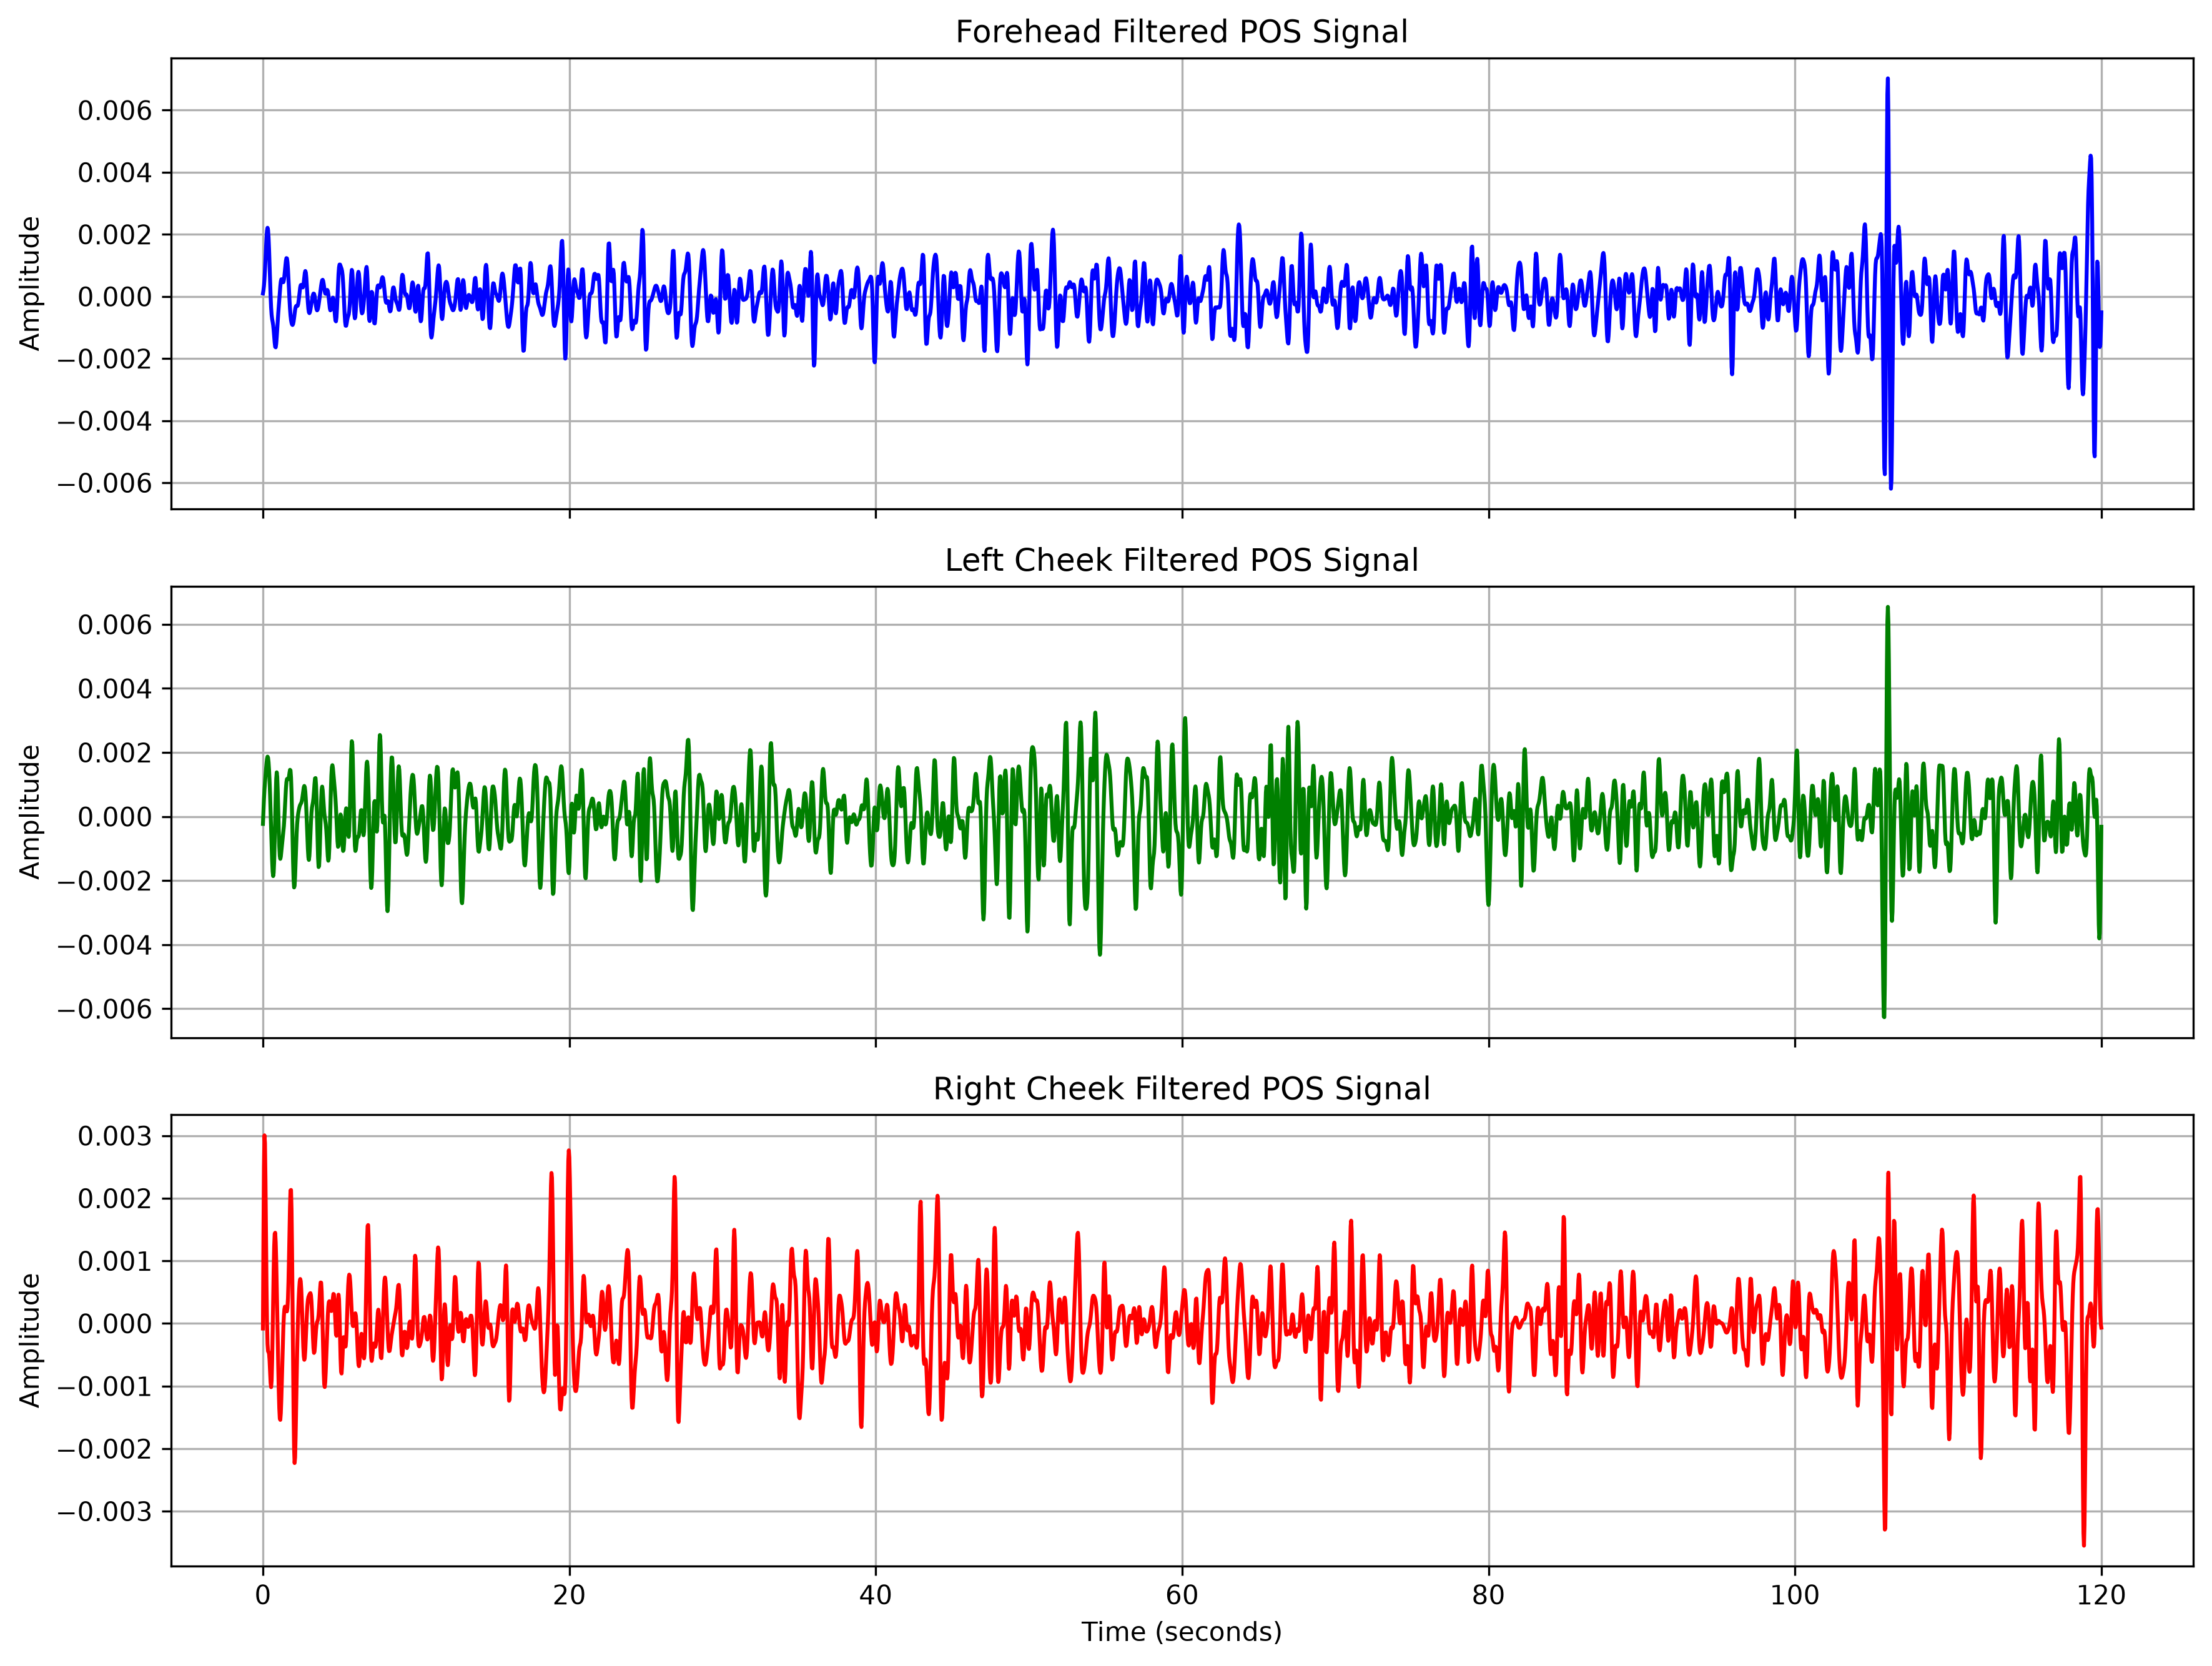

The file beside this chart, header and first rows:
Time, Forehead_Filtered, Left_Cheek_Filtered, Right_Cheek_Filtered
0.0, 9.741163409223688e-05, -0.0002307, -8.167043253176024e-05
0.03333, 0.0001957, 0.00018, 0.001384
0.06667, 0.0003382, 0.0005444, 0.002491
0.1, 0.000555, 0.0008386, 0.003004
0.1333, 0.0008507, 0.001072, 0.002881
0.1667, 0.001203, 0.001273, 0.002269
0.2, 0.001567, 0.001467, 0.001422
0.2333, 0.001889, 0.001651, 0.000606
0.2667, 0.002118, 0.001798, 1.8054853803048648e-06
0.3, 0.002211, 0.00187, -0.0003306
0.3333, 0.002141, 0.001838, -0.0004447
0.3667, 0.001902, 0.001695, -0.0004575
0.4, 0.001511, 0.001447, -0.0004862
0.4333, 0.001017, 0.001104, -0.0005951
0.4667, 0.0004918, 0.0006753, -0.0007733
0.5, 1.428361476520654e-05, 0.000176, -0.0009467
0.5333, -0.0003542, -0.0003653, -0.001018
0.5667, -0.0005928, -0.0009027, -0.0009133
0.6, -0.0007272, -0.001376, -0.0006125
0.6333, -0.0008159, -0.001717, -0.000158
0.6667, -0.0009213, -0.00186, 0.0003637
0.7, -0.00108, -0.001757, 0.000853
0.7333, -0.001285, -0.00139, 0.001225
0.7667, -0.001488, -0.0007941, 0.001429
0.8, -0.001624, -6.756726639492645e-05, 0.001448
0.8333, -0.001639, 0.0006404, 0.001295
0.8667, -0.001522, 0.001165, 0.001004
0.9, -0.001302, 0.00138, 0.0006171
0.9333, -0.001035, 0.001238, 0.0001785
0.9667, -0.0007733, 0.0007951, -0.0002729
1.0, -0.0005375, 0.0001828, -0.0007017
1.033, -0.0003206, -0.000439, -0.001074
1.067, -0.0001045, -0.0009357, -0.001355
1.1, 0.0001153, -0.001232, -0.001517
1.133, 0.0003197, -0.001323, -0.001542
1.167, 0.0004742, -0.001253, -0.001434
1.2, 0.000552, -0.001097, -0.001216
1.233, 0.0005523, -0.0009222, -0.000927
1.267, 0.0005058, -0.0007679, -0.000611
1.3, 0.0004601, -0.0006344, -0.0003111
1.333, 0.0004589, -0.0004923, -6.126622190998348e-05
1.367, 0.0005247, -0.0003049, 0.0001188
1.4, 0.0006541, -5.165571290303224e-05, 0.0002252
1.433, 0.0008241, 0.0002576, 0.0002671
1.467, 0.001001, 0.0005832, 0.0002614
1.5, 0.001149, 0.0008701, 0.0002297
1.533, 0.001234, 0.001071, 0.0001969
1.567, 0.001226, 0.001167, 0.0001922
1.6, 0.001109, 0.001181, 0.000249
1.633, 0.0008846, 0.001164, 0.0003994
1.667, 0.0005762, 0.001175, 0.0006633
1.7, 0.0002277, 0.001246, 0.001034
1.733, -0.0001106, 0.001363, 0.001464
1.767, -0.000397, 0.001458, 0.001867
1.8, -0.0006119, 0.001438, 0.002126
1.833, -0.0007583, 0.001219, 0.002131
1.867, -0.0008514, 0.0007625, 0.001815
1.9, -0.0009042, 9.946087538128439e-05, 0.001183
1.933, -0.0009187, -0.0006708, 0.0003251
1.967, -0.0008892, -0.001404, -0.000605
... 3,541 more rows
